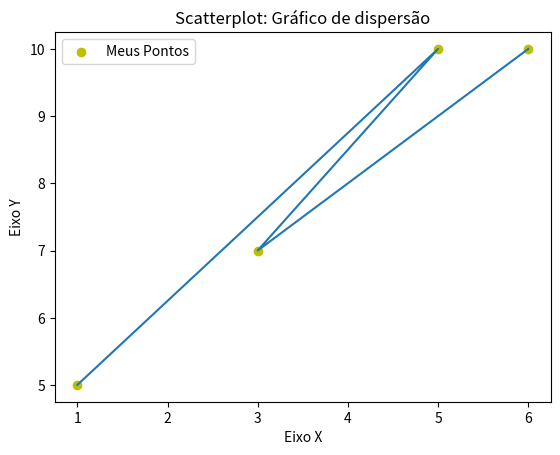

The matplotlib source for this figure:
import matplotlib.pyplot as plt

x = [1,5,3,6]
y = [5,10,7,10]

eixox = "Eixo X"
eixoy = "Eixo Y"
titulo = "Scatterplot: Gráfico de dispersão"

plt.title(titulo)
plt.xlabel(eixox)
plt.ylabel(eixoy)


plt.scatter(x,y, label="Meus Pontos", color ='y')
plt.plot(x,y) #linhas
plt.legend()
plt.show()

plt.savefig("GraficoDePonto.png", dpi=300)
